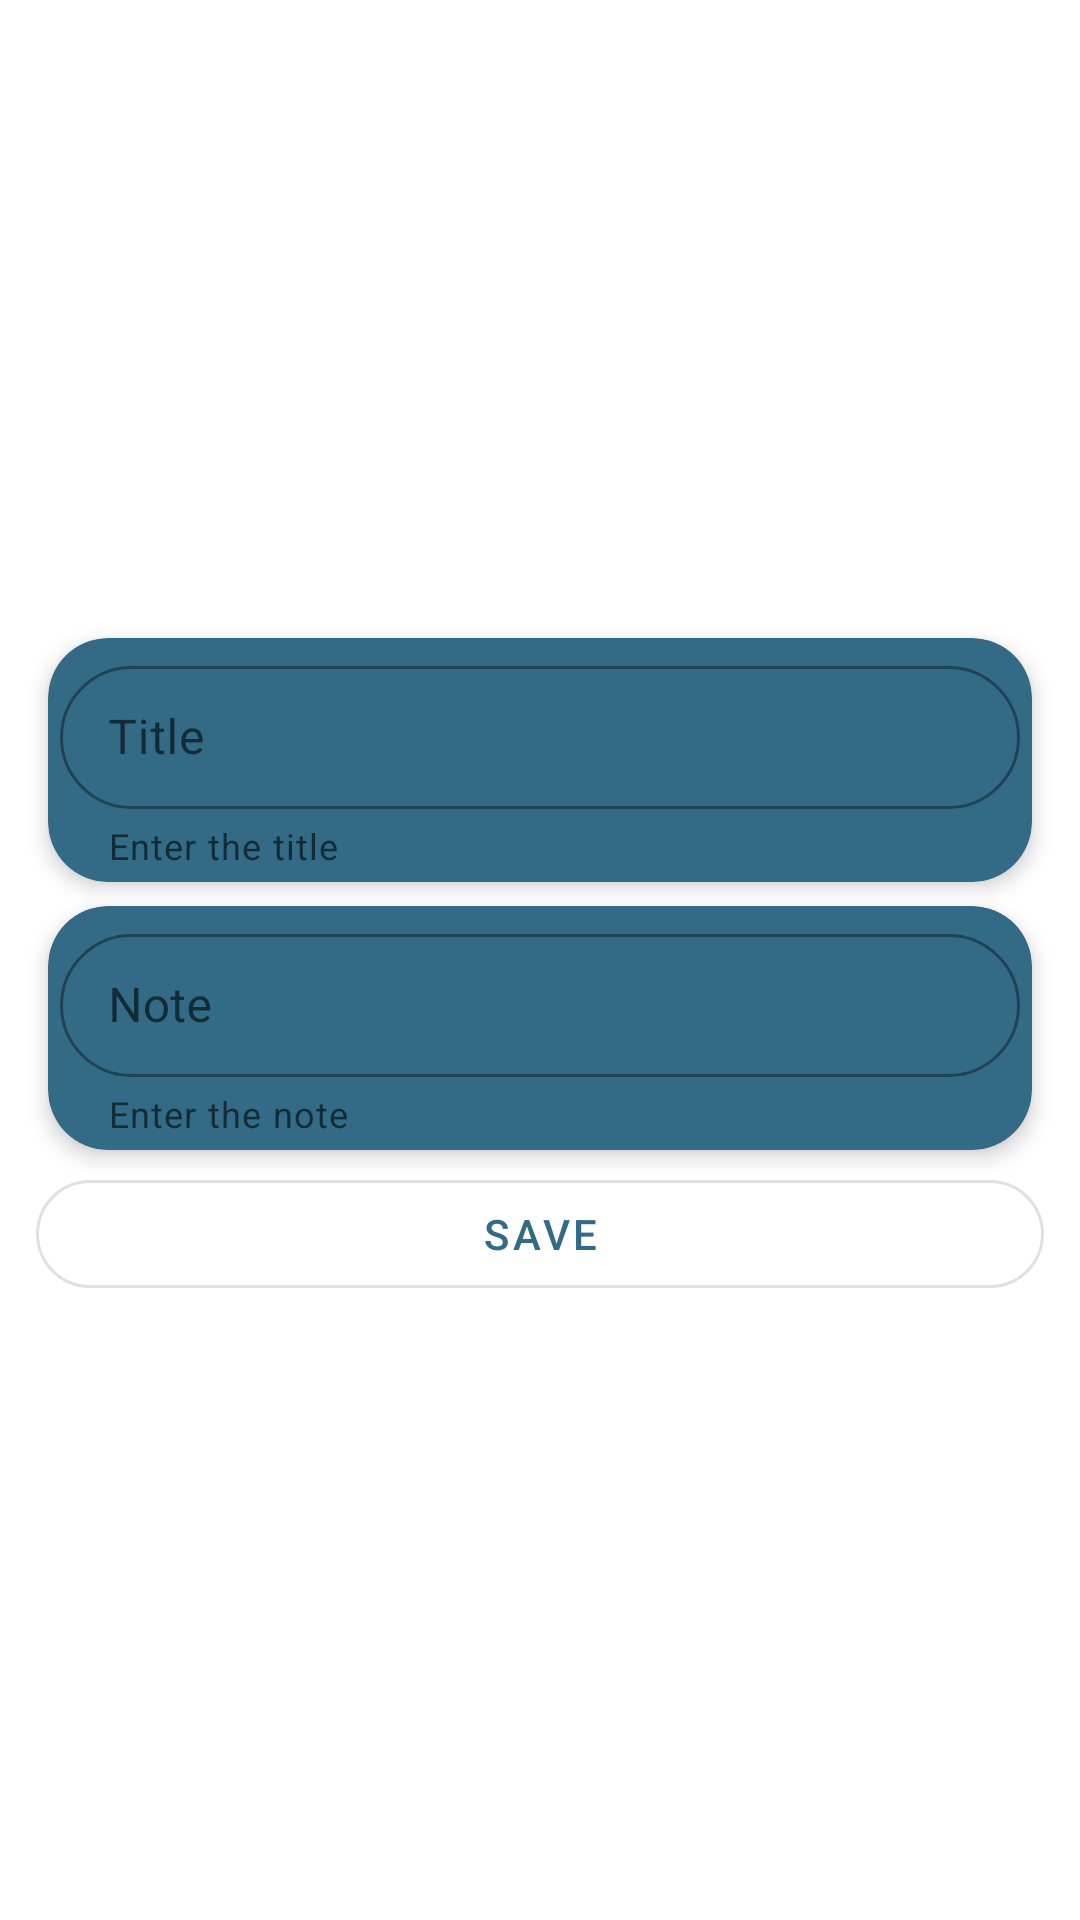

Reconstruct the res/layout file that produces this screen, plus the resources it refers to.
<!-- AndroidManifest.xml: application theme AppTheme -->
<!-- res/layout/input_form.xml -->
<?xml version="1.0" encoding="utf-8"?>
<androidx.constraintlayout.widget.ConstraintLayout xmlns:android="http://schemas.android.com/apk/res/android"
    xmlns:app="http://schemas.android.com/apk/res-auto"
    android:layout_width="match_parent"
    android:layout_height="match_parent">

    <ScrollView
        android:layout_width="match_parent"
        android:layout_height="wrap_content"
        android:layout_marginStart="8dp"
        android:layout_marginTop="8dp"
        android:layout_marginEnd="8dp"
        android:layout_marginBottom="8dp"
        app:layout_constraintBottom_toBottomOf="parent"
        app:layout_constraintEnd_toEndOf="parent"
        app:layout_constraintStart_toStartOf="parent"
        app:layout_constraintTop_toTopOf="parent">

        <androidx.constraintlayout.widget.ConstraintLayout
            android:layout_width="match_parent"
            android:layout_height="wrap_content">

            <com.google.android.material.card.MaterialCardView
                android:id="@+id/materialCardView"
                android:layout_width="match_parent"
                android:layout_height="wrap_content"
                android:layout_margin="8dp"
                android:layout_marginTop="16dp"
                android:padding="8dp"
                app:cardBackgroundColor="@color/colorPrimaryDark"
                app:cardCornerRadius="20dp"
                app:cardElevation="4dp"
                app:layout_constraintEnd_toEndOf="parent"
                app:layout_constraintStart_toStartOf="parent"
                app:layout_constraintTop_toTopOf="parent">

                <com.google.android.material.textfield.TextInputLayout
                    android:id="@+id/textInputLayout_title_input_form"
                    style="@style/InputStyle"
                    android:layout_width="match_parent"
                    android:layout_height="wrap_content"
                    android:hint="@string/title"
                    app:helperText="@string/enter_the_title"
                    app:helperTextEnabled="true"
                    app:hintAnimationEnabled="true"
                    app:hintEnabled="true">

                    <com.google.android.material.textfield.TextInputEditText
                        android:id="@+id/edt_title_input_form"
                        android:layout_width="match_parent"
                        android:layout_height="match_parent" />

                </com.google.android.material.textfield.TextInputLayout>

            </com.google.android.material.card.MaterialCardView>

            <com.google.android.material.card.MaterialCardView
                android:id="@+id/materialCardView2"
                android:layout_width="match_parent"
                android:layout_height="wrap_content"
                android:layout_margin="8dp"
                android:layout_marginTop="16dp"
                android:padding="8dp"
                app:cardBackgroundColor="@color/colorPrimaryDark"
                app:cardCornerRadius="20dp"
                app:cardElevation="4dp"
                app:layout_constraintEnd_toEndOf="parent"
                app:layout_constraintHorizontal_bias="1.0"
                app:layout_constraintStart_toStartOf="parent"
                app:layout_constraintTop_toBottomOf="@+id/materialCardView">

                <com.google.android.material.textfield.TextInputLayout
                    android:id="@+id/textInputLayout_note_input_form"
                    style="@style/InputStyle"
                    android:layout_width="match_parent"
                    android:layout_height="wrap_content"
                    android:hint="@string/note"
                    app:helperText="@string/enter_the_note"
                    app:helperTextEnabled="true"
                    app:hintAnimationEnabled="true"
                    app:hintEnabled="true">

                    <com.google.android.material.textfield.TextInputEditText
                        android:id="@+id/edt_note_input_form"
                        android:layout_width="match_parent"
                        android:layout_height="match_parent" />

                </com.google.android.material.textfield.TextInputLayout>

            </com.google.android.material.card.MaterialCardView>

            <com.google.android.material.button.MaterialButton
                android:id="@+id/btn_save_input_form"
                style="@style/ButtonStyle"
                android:layout_width="match_parent"
                android:layout_height="wrap_content"
                android:layout_marginStart="16dp"
                android:layout_marginTop="16dp"
                android:layout_marginEnd="16dp"
                android:text="@string/save"
                android:textColor="@color/colorPrimaryDark"
                app:layout_constraintEnd_toEndOf="parent"
                app:layout_constraintStart_toStartOf="parent"
                app:layout_constraintTop_toBottomOf="@+id/materialCardView2" />

        </androidx.constraintlayout.widget.ConstraintLayout>

    </ScrollView>

</androidx.constraintlayout.widget.ConstraintLayout>
<!-- resources referenced by this layout -->
<resources>
  <color name="colorPrimaryDark">#336B87</color>
  <string name="enter_the_note">Enter the note</string>
  <string name="enter_the_title">Enter the title</string>
  <string name="note">Note</string>
  <string name="save">Save</string>
  <string name="title">Title</string>
  <style name="ButtonStyle" parent="Widget.MaterialComponents.Button.OutlinedButton">
          <item name="android:layout_margin">4dp</item>
          <item name="cornerRadius">25dp</item>
      </style>
  <style name="InputStyle" parent="Widget.MaterialComponents.TextInputLayout.OutlinedBox.Dense">
          <item name="android:layout_margin">4dp</item>
          <item name="boxCornerRadiusBottomEnd">25dp</item>
          <item name="boxCornerRadiusTopStart">25dp</item>
          <item name="boxCornerRadiusBottomStart">25dp</item>
          <item name="boxCornerRadiusTopEnd">25dp</item>
      </style>
  <style name="AppTheme" parent="Theme.MaterialComponents.Light.NoActionBar">
          
          <item name="colorPrimary">@color/colorPrimary</item>
          <item name="colorPrimaryDark">@color/colorPrimaryDark</item>
          <item name="colorAccent">@color/colorAccent</item>
      </style>
  <color name="colorPrimary">#90AFC5</color>
  <color name="colorAccent">#EFEFEF</color>
</resources>
